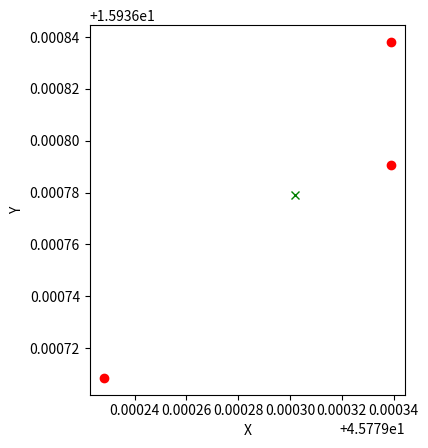

The matplotlib source for this figure:
import numpy as np
from scipy.optimize import fsolve
import matplotlib.pyplot as plt

# Definir las coordenadas de los tres puntos y las distancias al objeto
puntos = np.array([
    [45.779338836669918, 15.936838150024414],  # P1
    [45.779228210449218, 15.936708450317382],  # P2
    [45.779338836669918, 15.936790466308594]   # P3
])

distancias = np.array([4.32 + 0.81, 10.2 + 0.81, 1.98 + 0.81])  # Distancias ajustadas con el error

# Función para las ecuaciones a resolver
def equations(vars, *parameters):
    x, y = vars
    p, d = parameters
    eqs = [
        (x - p[0, 0])**2 + (y - p[0, 1])**2 - d[0]**2,
        (x - p[1, 0])**2 + (y - p[1, 1])**2 - d[1]**2,
    ]
    # Solo se usan dos ecuaciones, ya que hay dos incógnitas (x, y)
    return eqs

# Punto inicial para la búsqueda (promedio de las coordenadas de los puntos)
x0, y0 = puntos.mean(axis=0)

# Resolver el sistema de ecuaciones
solucion, infodict, ier, mesg = fsolve(equations, (x0, y0), args=(puntos, distancias), full_output=True)

# Verificar si la solución es exitosa
if ier == 1:
    print(f"Solución encontrada: {solucion}")
else:
    print("Solución no encontrada:", mesg)

# Visualización
fig, ax = plt.subplots()
for i, punto in enumerate(puntos):
    circulo = plt.Circle((punto[0], punto[1]), distancias[i], color='blue', fill=False)
    ax.add_artist(circulo)

# Dibujar los puntos y la solución
ax.plot(puntos[:, 0], puntos[:, 1], 'ro')  # Puntos
ax.plot(solucion[0], solucion[1], 'gx')  # Solución

plt.xlabel('X')
plt.ylabel('Y')
ax.set_aspect('equal', 'box')
plt.show()
